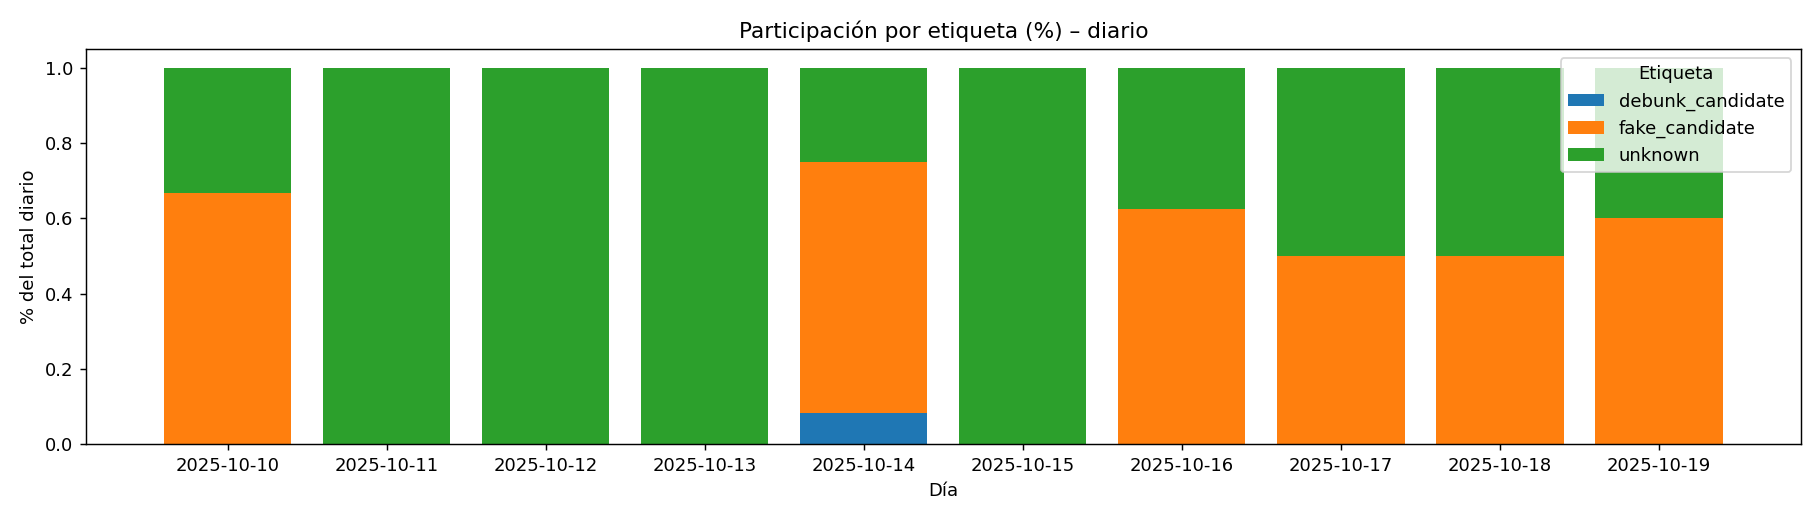

The data file committed next to this chart (first rows):
event_day, debunk_candidate, fake_candidate, unknown
2025-10-10, 0.0, 0.6667, 0.3333
2025-10-11, 0.0, 0.0, 1.0
2025-10-12, 0.0, 0.0, 1.0
2025-10-13, 0.0, 0.0, 1.0
2025-10-14, 0.08333, 0.6667, 0.25
2025-10-15, 0.0, 0.0, 1.0
2025-10-16, 0.0, 0.625, 0.375
2025-10-17, 0.0, 0.5, 0.5
2025-10-18, 0.0, 0.5, 0.5
2025-10-19, 0.0, 0.6, 0.4
